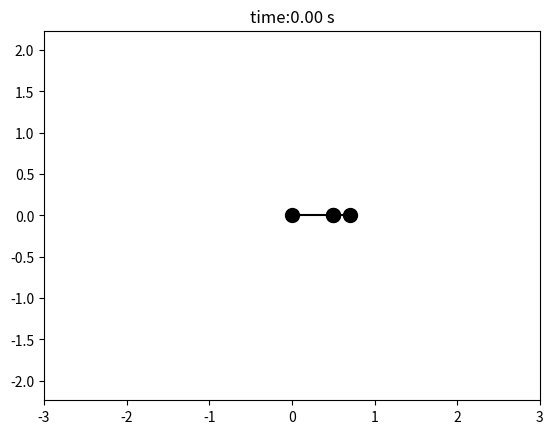
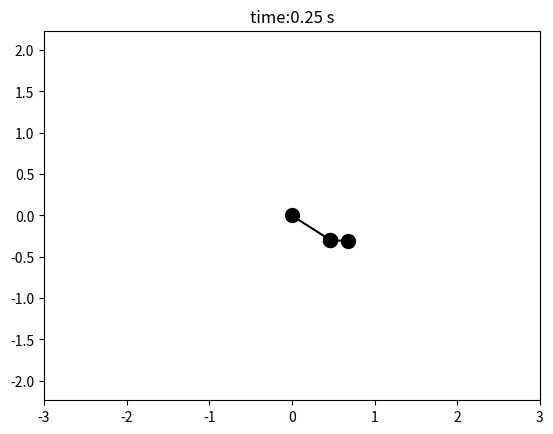
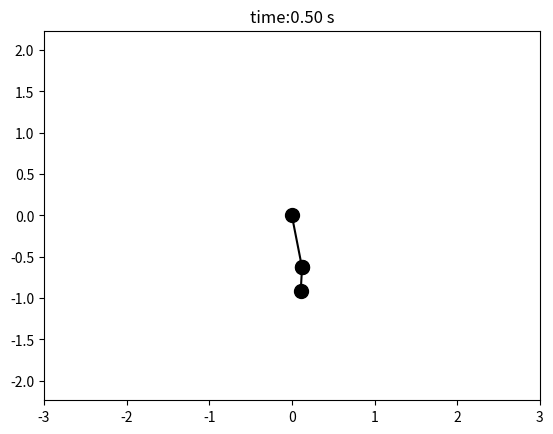
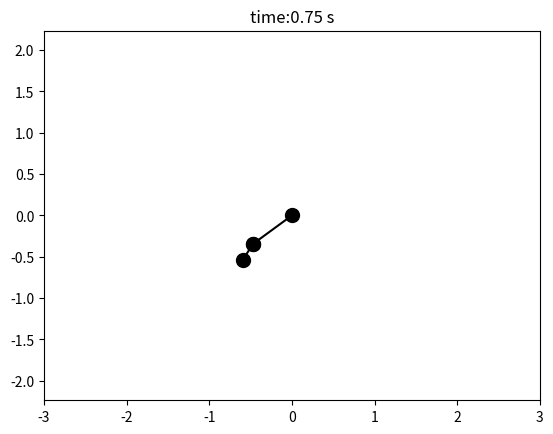
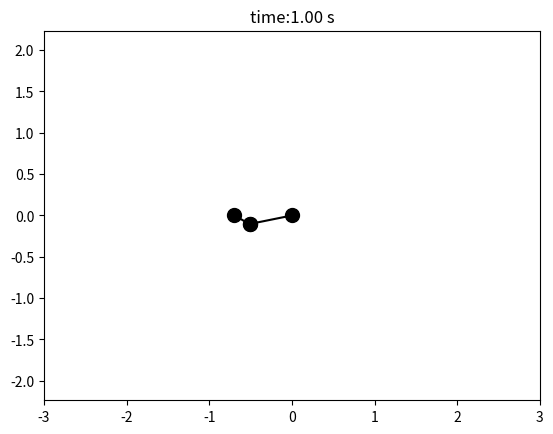
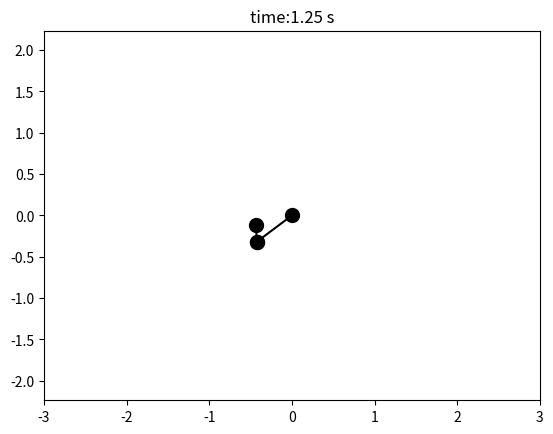
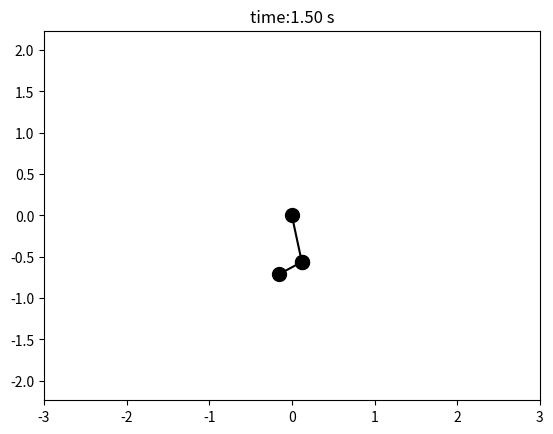
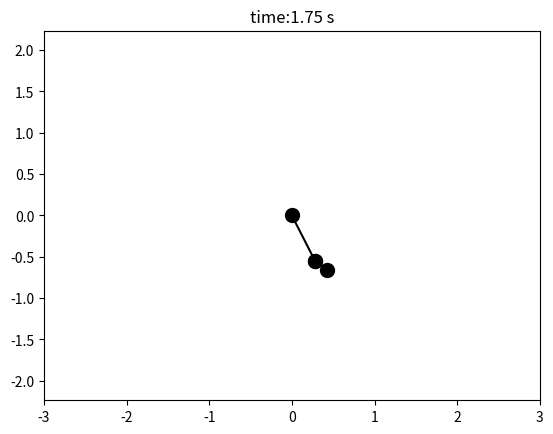
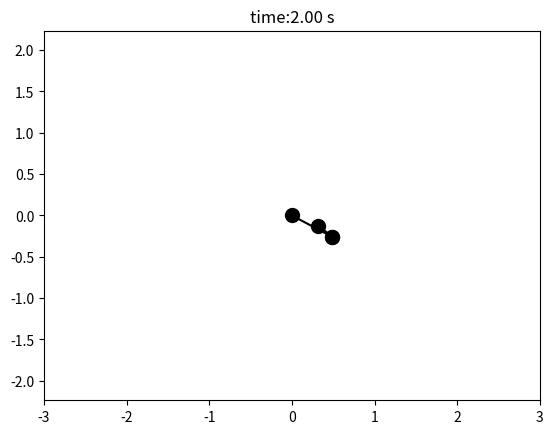
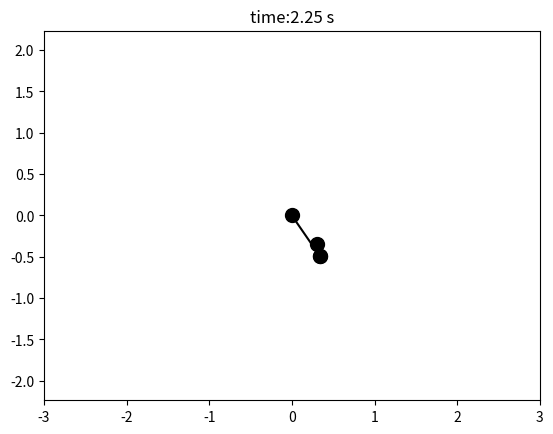
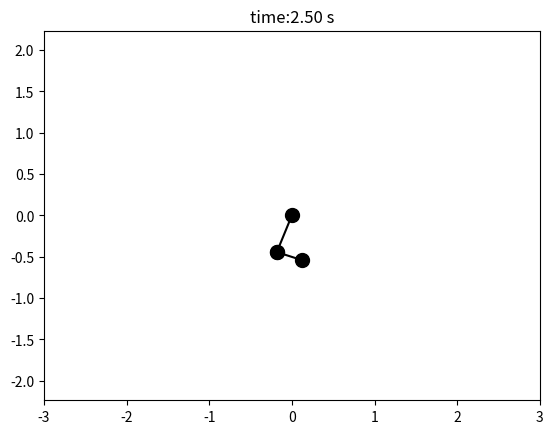
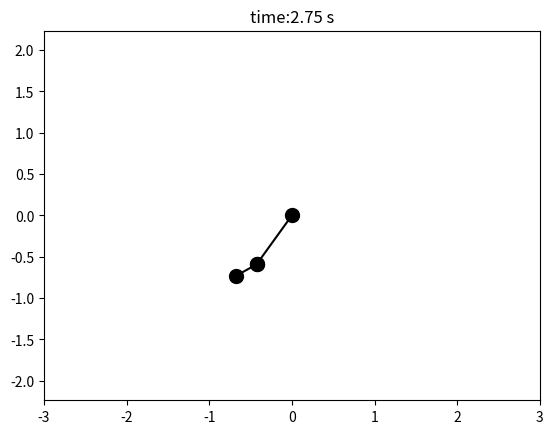
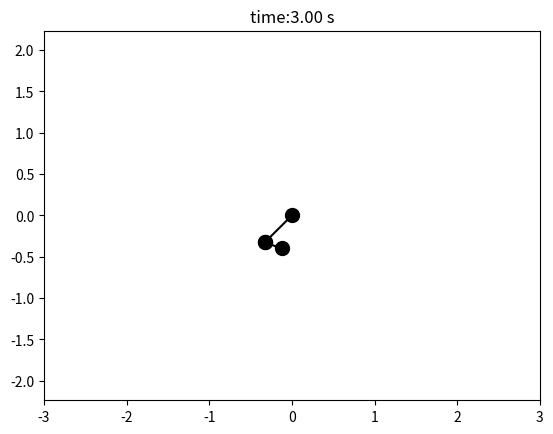
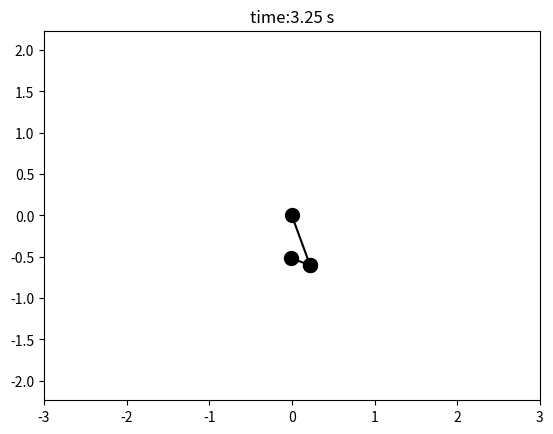
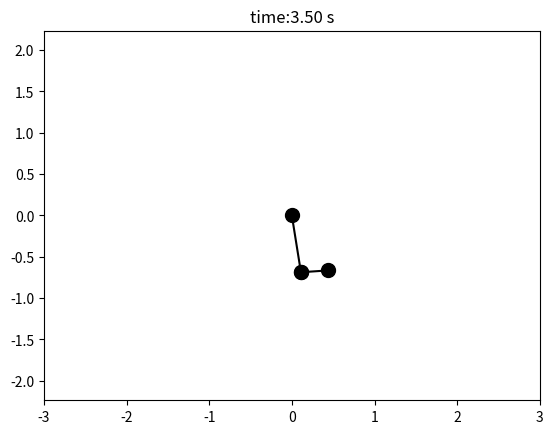
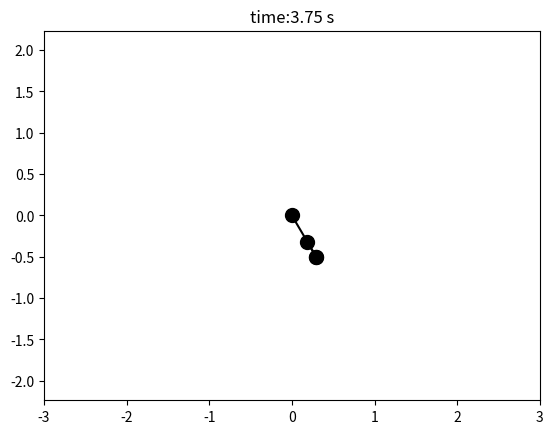

Here is the Python script that generated these plots, in order:
import matplotlib.pyplot as plt
import numpy as np
from scipy.integrate import solve_ivp
# Define constants (global-like)
m1 = 1
m2 = 1
g = 10
k1 = 400
k2 = 400
c1 = 0
c2 = 0
L1 = 0.5
L2 = 0.2
x0=0
y0=0

def twomass(t,p):

    global m1, m2, g, k1, k2, c1, c2, x0, y0, L1, L2

    x1, y1, x2 ,y2, x1d, y1d, x2d, y2d = p

    q_dot = np.array([x1d,y1d,x2d,y2d])

    M = np.diag([m1, m1, m2,m2])

    r1 = np.array([x1-x0, y1-y0])
    r1d = np.array([x1d,y1d])

    r2 = np.array([x2-x0,y2-y0])
    r2d = np.array([x2d,y2d])

    e1 = (r1)/np.linalg.norm(r1,2)
    e2 = (r2-r1)/np.linalg.norm(r2-r1,2)

    Fs1 = -k1*(np.linalg.norm(r1,2)-L1)*e1
    Fs2 = -k2*(np.linalg.norm(r2-r1,2)-L2)*e2

    Fd1 = -c1*(r1d.dot(e1))*e1
    Fd2 = -c2*((r2d-r1d).dot(e2))*e2

    Fe1 = np.array([0,-m1*g])
    Fe2 = np.array([0,-m2*g])

    F1 = Fe1 + Fs1 + Fd1 - Fs2 - Fd2
    F2 = Fe2 + Fs2 + Fd2

    F = np.concatenate((F1,F2))

    q_ddot = np.linalg.solve(M,F)

    p_dot = np.concatenate((q_dot,q_ddot))

    return p_dot

t_span = (0,20)
t_eval = np.arange(0,20.05, 0.05)
init = np.array([L1, 0, L1 + L2, 0, 0, 0, 0, 0])

sol = solve_ivp(twomass, t_span, init, t_eval=t_eval, atol=1e-8, rtol=1e-8)

x1,y1,x2,y2, x1d, y1d, x2d, y2d = sol.y
t = sol.t

# plt.figure(1)
for k in range(0,len(t),5):
    plt.plot([x0,x1[k]],[y0,y1[k]], 'ko-', markersize=10)
    plt.plot([x1[k],x2[k]], [y1[k], y2[k]],'ko-', markersize=10)
    plt.axis('equal')
    plt.xlim([-3,3])
    plt.ylim([-3,3])
    plt.title(f"time:{t[k]:.2f} s")
    plt.pause(0.05)
    plt.clf()

plt.show()
